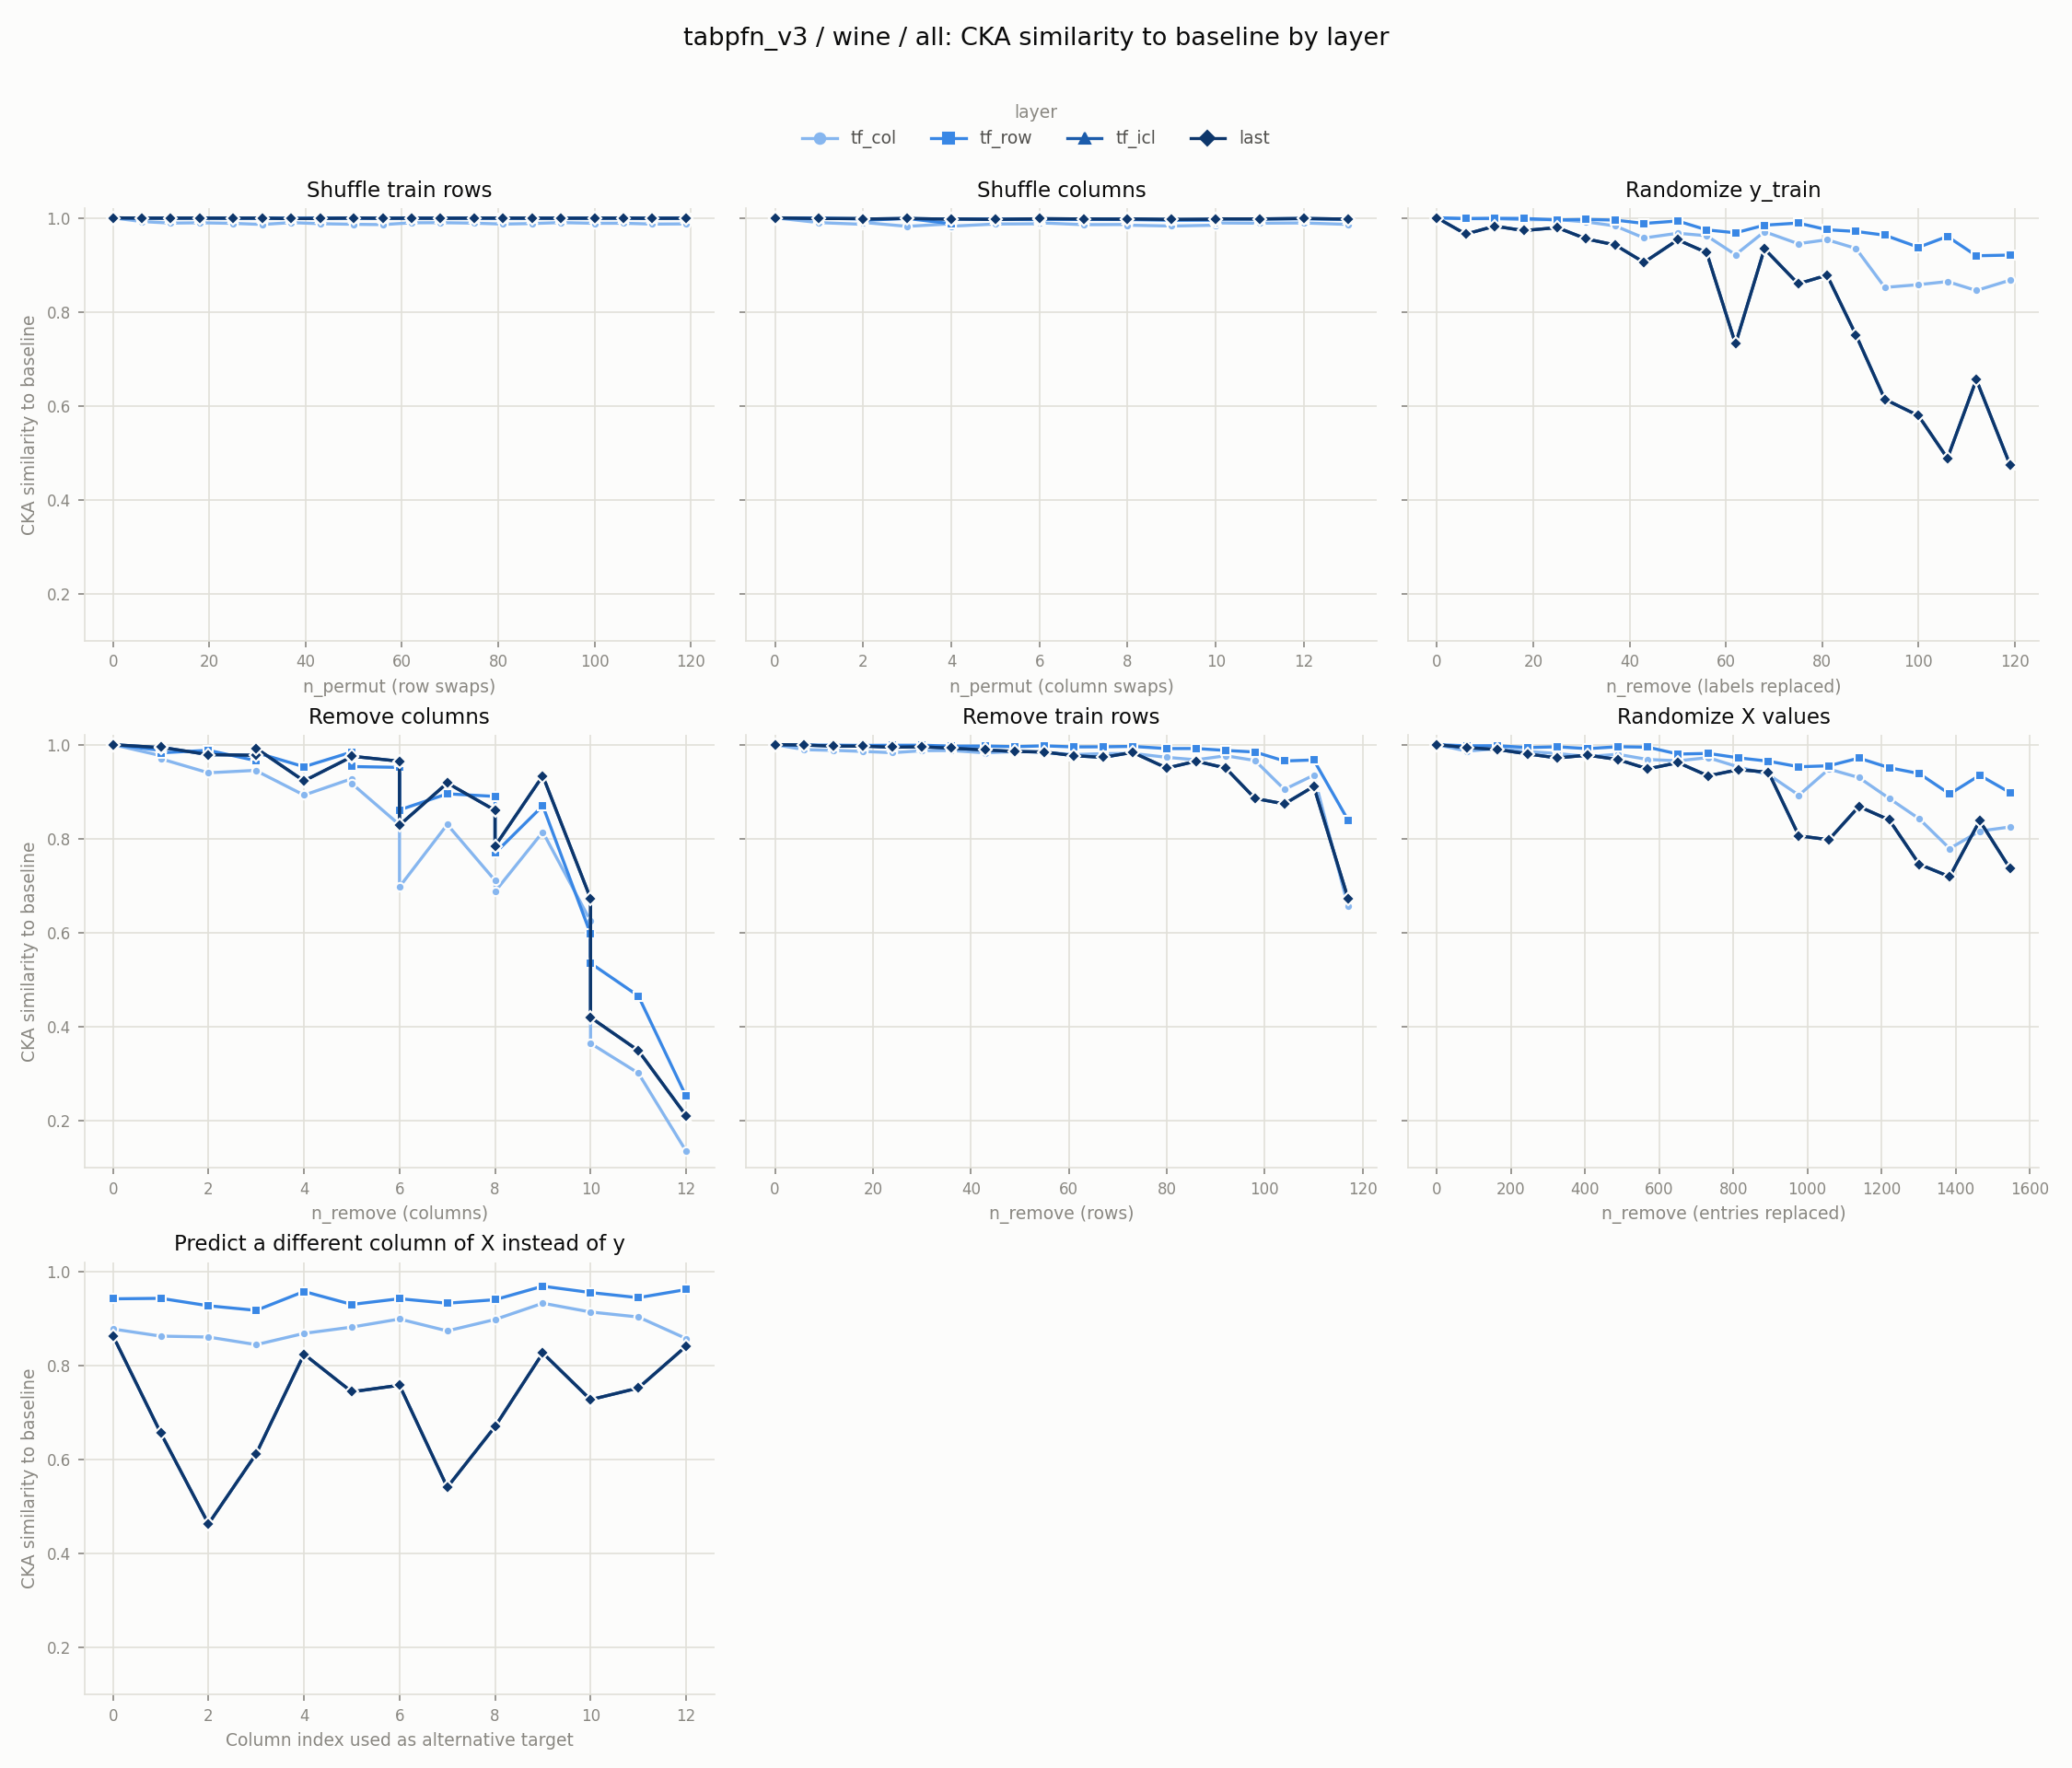

The table this chart was drawn from, first rows:
experiment, layer, level, value
row_shuffle, tf_col, 0, 1.0
row_shuffle, tf_col, 6, 0.9921
row_shuffle, tf_col, 12, 0.9887
row_shuffle, tf_col, 18, 0.9895
row_shuffle, tf_col, 25, 0.9882
row_shuffle, tf_col, 31, 0.9859
row_shuffle, tf_col, 37, 0.9898
row_shuffle, tf_col, 43, 0.9875
row_shuffle, tf_col, 50, 0.9862
row_shuffle, tf_col, 56, 0.9855
row_shuffle, tf_col, 62, 0.9894
row_shuffle, tf_col, 68, 0.9897
row_shuffle, tf_col, 75, 0.9887
row_shuffle, tf_col, 81, 0.9867
row_shuffle, tf_col, 87, 0.9878
row_shuffle, tf_col, 93, 0.9899
row_shuffle, tf_col, 100, 0.9883
row_shuffle, tf_col, 106, 0.9885
row_shuffle, tf_col, 112, 0.9867
row_shuffle, tf_col, 119, 0.9871
col_shuffle, tf_col, 0, 1.0
col_shuffle, tf_col, 0, 1.0
col_shuffle, tf_col, 1, 0.9898
col_shuffle, tf_col, 2, 0.9862
col_shuffle, tf_col, 2, 0.9902
col_shuffle, tf_col, 3, 0.9819
col_shuffle, tf_col, 4, 0.9873
col_shuffle, tf_col, 4, 0.9822
col_shuffle, tf_col, 5, 0.9868
col_shuffle, tf_col, 6, 0.9873
col_shuffle, tf_col, 6, 0.9894
col_shuffle, tf_col, 7, 0.9854
col_shuffle, tf_col, 8, 0.9858
col_shuffle, tf_col, 8, 0.9844
col_shuffle, tf_col, 9, 0.9826
col_shuffle, tf_col, 10, 0.9843
col_shuffle, tf_col, 10, 0.9891
col_shuffle, tf_col, 11, 0.9885
col_shuffle, tf_col, 12, 0.9891
col_shuffle, tf_col, 13, 0.986
random_labels, tf_col, 0, 1.0
random_labels, tf_col, 6, 0.9981
random_labels, tf_col, 12, 0.9983
random_labels, tf_col, 18, 0.996
random_labels, tf_col, 25, 0.9962
random_labels, tf_col, 31, 0.9913
random_labels, tf_col, 37, 0.9829
random_labels, tf_col, 43, 0.9571
random_labels, tf_col, 50, 0.9672
random_labels, tf_col, 56, 0.9619
random_labels, tf_col, 62, 0.9215
random_labels, tf_col, 68, 0.9706
random_labels, tf_col, 75, 0.9449
random_labels, tf_col, 81, 0.9534
random_labels, tf_col, 87, 0.9349
random_labels, tf_col, 93, 0.852
random_labels, tf_col, 100, 0.8578
random_labels, tf_col, 106, 0.8644
random_labels, tf_col, 112, 0.8453
random_labels, tf_col, 119, 0.8673
... 472 more rows
